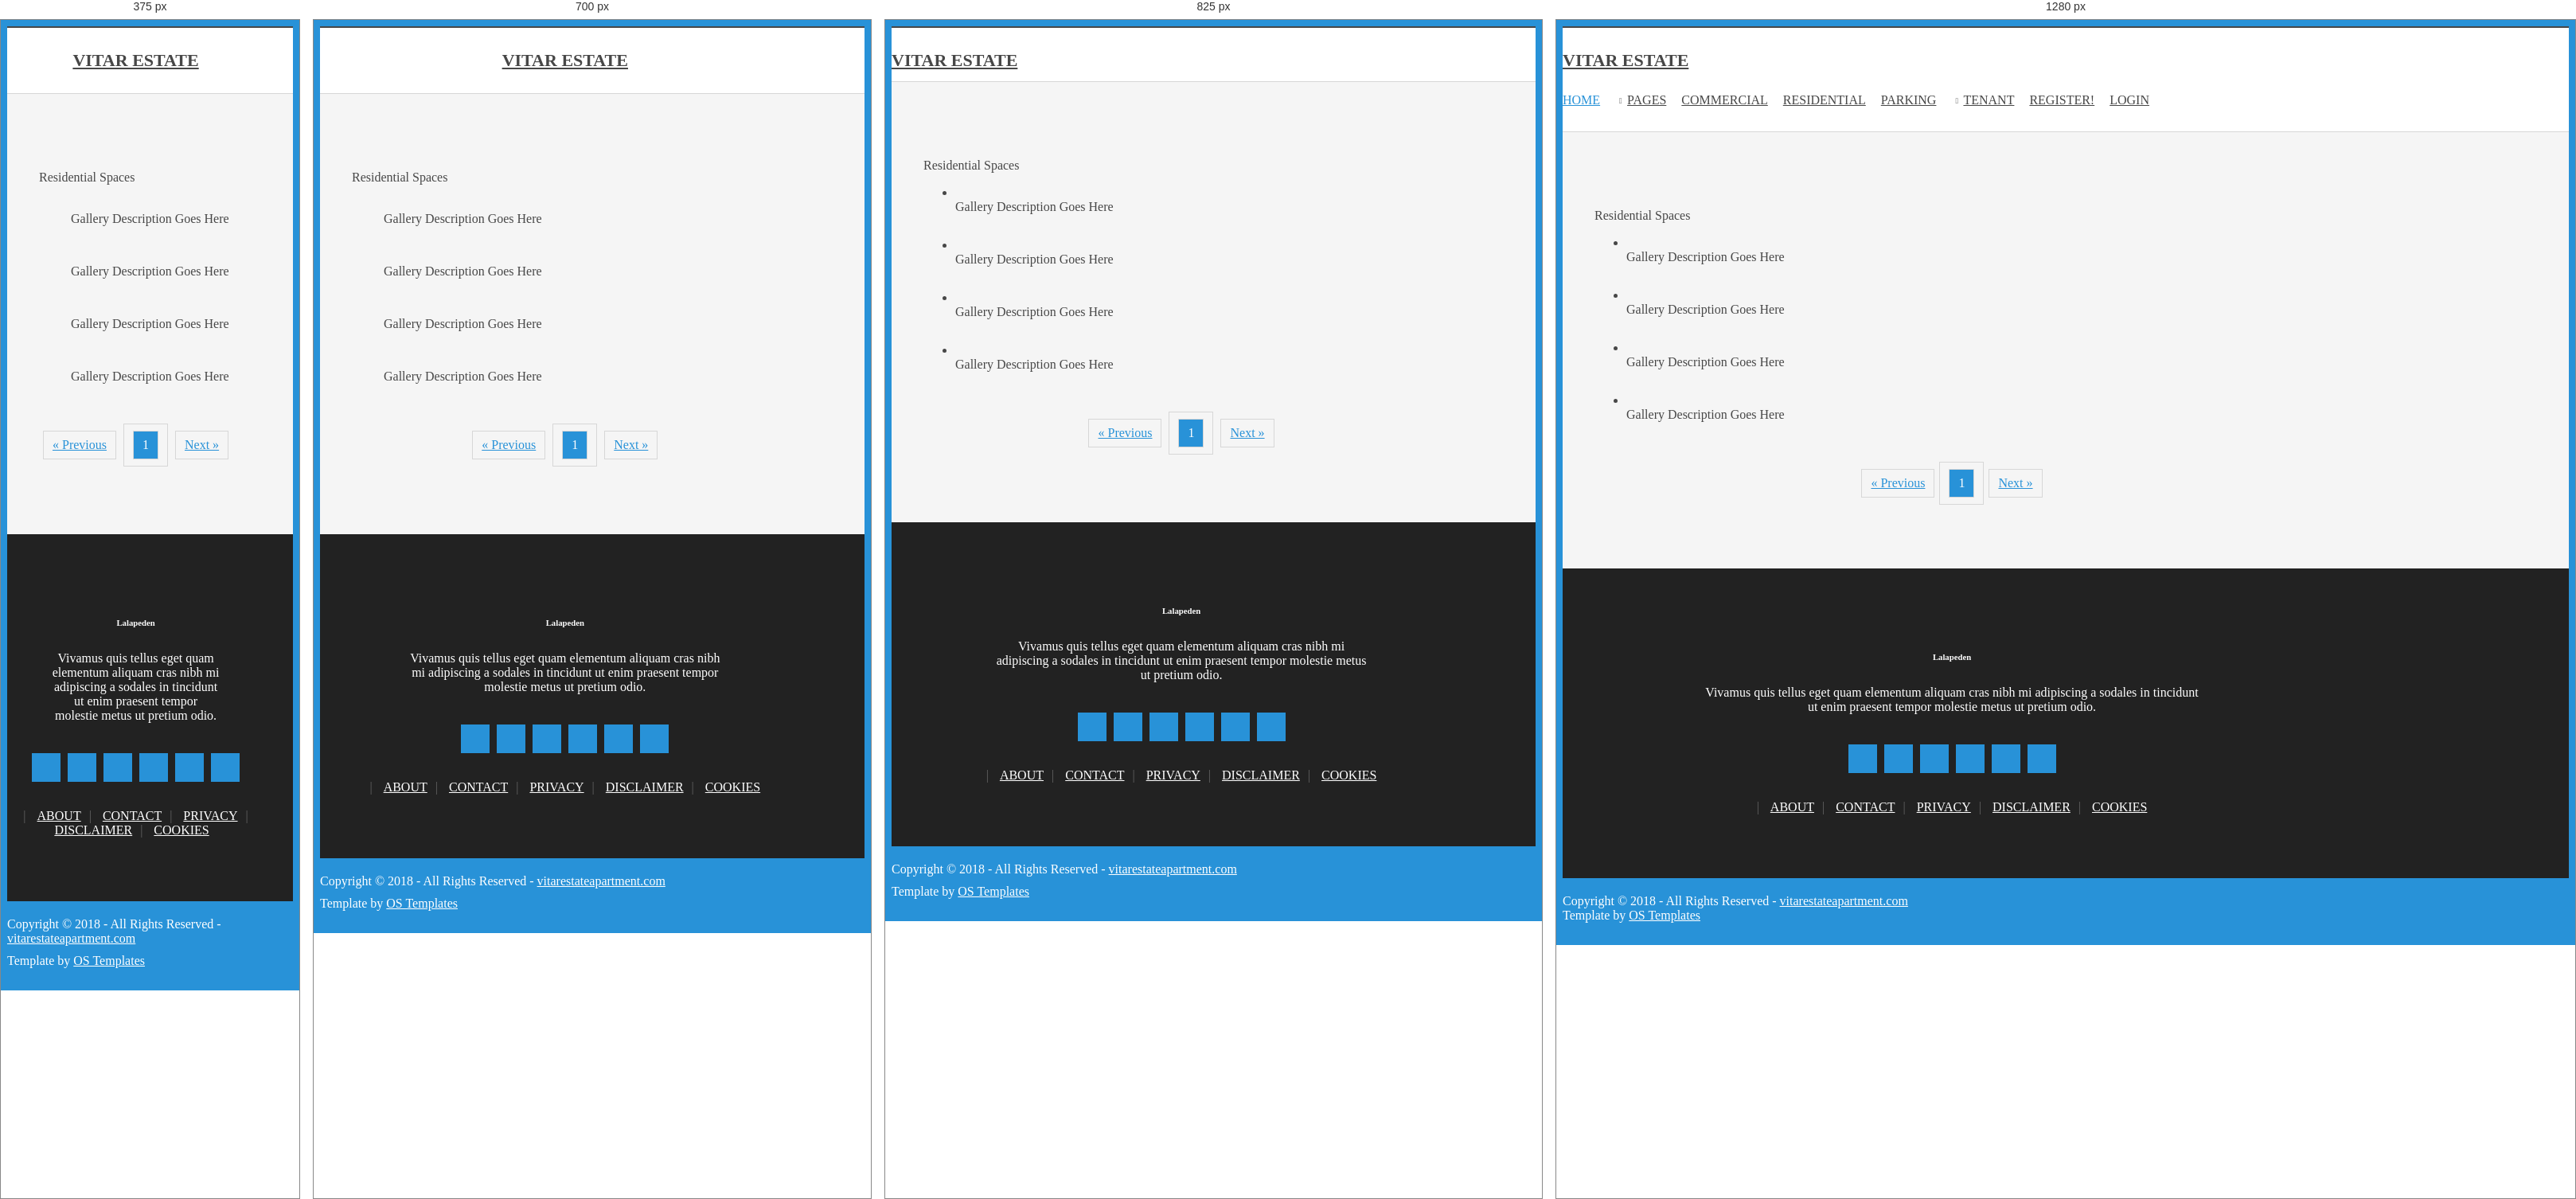
Rendered at 375 px, 700 px, 825 px and 1280 px, left to right.

<!-- file: residential.html -->
<!DOCTYPE html>
<!--
Template Name: Lalapeden
Author: <a href="http://www.os-templates.com/">OS Templates</a>
Author URI: http://www.os-templates.com/
Licence: Free to use under our free template licence terms
Licence URI: http://www.os-templates.com/template-terms
-->
<html lang="">
<head>
<title>Vitar Estate| Residential</title>
<meta charset="utf-8">
<meta name="viewport" content="width=device-width, initial-scale=1.0, maximum-scale=1.0, user-scalable=no">
<link href="assets/css/layout.css" rel="stylesheet" type="text/css" media="all">
</head>
<body id="top">
<!-- ################################################################################################ -->
<!-- ################################################################################################ -->
<!-- ################################################################################################ -->
<div class="wrapper row1">
  <header id="header" class="hoc clear"> 
    <!-- ################################################################################################ -->
    <div id="logo" class="fl_left">
      <h1><a href="../landing.html">VITAR ESTATE</a></h1>
    </div>
    <nav id="mainav" class="fl_right">
        <ul class="clear">
            <li class="active"><a href="landing.html">Home</a></li>
            <li><a class="drop" href="#">Pages</a>
              <ul>
                <li><a href="pages/gallery.html">Gallery</a></li>
                <li><a href="pages/full-width.html">Full Width</a></li>
                <li><a href="pages/sidebar-left.html">Sidebar Left</a></li>
                <li><a href="pages/sidebar-right.html">Sidebar Right</a></li>
                <li><a href="pages/basic-grid.html">Basic Grid</a></li>
              </ul>
            </li>
            <li><a href="commercial.html">Commercial</a></li>
            <li><a href="residential.html">Residential</a></li>
            <li><a href="parking.html">Parking</a></li>
            <li><a class="drop" href="#">Tenant</a>
              <ul>
                <li><a href="t_history">History</a></li>
                <li><a class="t_bill" href="#">Bill</a></li>
                <li><a href="t_settings">Account Settings</a></li>
              </ul>
            </li>
            <li><a href="#">Register!</a></li>
            <li><a href="login.php">Login</a></li>
          </ul>
    </nav>
    <!-- ################################################################################################ -->
  </header>
</div>
<!-- ################################################################################################ -->
<!-- ################################################################################################ -->
<!-- ################################################################################################ -->

<!-- ################################################################################################ -->
<!-- ################################################################################################ -->
<!-- ################################################################################################ -->
<div class="wrapper row3">
  <main class="hoc container clear"> 
    <!-- main body -->
    <!-- ################################################################################################ -->
    <div class="content"> 
      <!-- ################################################################################################ -->
      <div id="gallery">
        <figure>
          <header class="heading">Residential Spaces</header>
          <ul class="nospace clear">
            <li class="one_quarter first"><a href="#"><img src="assets/images/demo/gallery/01.png" alt=""></a>
                <figcaption>Gallery Description Goes Here</figcaption>
            </li>
            <li class="one_quarter"><a href="#"><img src="assets/images/demo/gallery/01.png" alt=""></a>
                <figcaption>Gallery Description Goes Here</figcaption>
            </li>
            <li class="one_quarter"><a href="#"><img src="assets/images/demo/gallery/01.png" alt=""></a>
                <figcaption>Gallery Description Goes Here</figcaption>
            </li>
            <li class="one_quarter"><a href="#"><img src="assets/images/demo/gallery/01.png" alt=""></a>
                <figcaption>Gallery Description Goes Here</figcaption>
            </li>
          </ul>

        </figure>
      </div>
      <!-- ################################################################################################ -->
      <!-- ################################################################################################ -->
      <nav class="pagination">
        <ul>
          <li><a href="#">&laquo; Previous</a></li>
          <li><a class="current"><strong>1</strong></a></li>
          <li><a href="#">Next &raquo;</a></li>
        </ul>
      </nav>
      <!-- ################################################################################################ -->
    </div>
    <!-- ################################################################################################ -->
    <!-- / main body -->
    <div class="clear"></div>
  </main>
</div>
<!-- ################################################################################################ -->
<!-- ################################################################################################ -->
<!-- ################################################################################################ -->
<div class="wrapper row4">
  <footer id="footer" class="hoc clear"> 
    <!-- ################################################################################################ -->
    <h6 class="heading">Lalapeden</h6>
    <p>Vivamus quis tellus eget quam elementum aliquam cras nibh mi adipiscing a sodales in tincidunt ut enim praesent tempor molestie metus ut pretium odio.</p>
    <ul class="faico clear">
      <li><a class="faicon-facebook" href="#"><i class="fa fa-facebook"></i></a></li>
      <li><a class="faicon-twitter" href="#"><i class="fa fa-twitter"></i></a></li>
      <li><a class="faicon-dribble" href="#"><i class="fa fa-dribbble"></i></a></li>
      <li><a class="faicon-linkedin" href="#"><i class="fa fa-linkedin"></i></a></li>
      <li><a class="faicon-google-plus" href="#"><i class="fa fa-google-plus"></i></a></li>
      <li><a class="faicon-vk" href="#"><i class="fa fa-vk"></i></a></li>
    </ul>
    <nav>
      <ul class="nospace">
        <li><a href="#"><i class="fa fa-lg fa-home"></i></a></li>
        <li><a href="#">About</a></li>
        <li><a href="#">Contact</a></li>
        <li><a href="#">Privacy</a></li>
        <li><a href="#">Disclaimer</a></li>
        <li><a href="#">Cookies</a></li>
      </ul>
    </nav>
    <!-- ################################################################################################ -->
  </footer>
</div>
<!-- ################################################################################################ -->
<!-- ################################################################################################ -->
<!-- ################################################################################################ -->
<div class="wrapper row5">
  <div id="copyright" class="hoc clear"> 
    <!-- ################################################################################################ -->
    <p class="fl_left">Copyright &copy; 2018 - All Rights Reserved - <a href="#">vitarestateapartment.com</a></p>
    <p class="fl_right">Template by <a target="_blank" href="http://www.os-templates.com/" title="Free Website Templates">OS Templates</a></p>
    <!-- ################################################################################################ -->
  </div>
</div>
<!-- ################################################################################################ -->
<!-- ################################################################################################ -->
<!-- ################################################################################################ -->
<a id="backtotop" href="#top"><i class="fa fa-chevron-up"></i></a>
<!-- JAVASCRIPTS -->
<script src="assets/js/jquery.min.js"></script>
<script src="assets/js/jquery.backtotop.js"></script>
<script src="assets/js/jquery.mobilemenu.js"></script>
</body>
</html>

/* @media block from layout.css */
@media screen and (min-width:978px){
	.hoc{max-width:978px;}
}

/* @media block from layout.css */
@media screen and (max-width:900px){
	.hoc{max-width:90%;}

	#header{padding:30px 0 15px;}
	#header #logo{margin:0;}

	#mainav{}
	#mainav ul{display:none;}
	#mainav form{display:block;}

	#breadcrumb{}

	.container{}
	#comments input[type="reset"]{margin-top:10px;}
	.pagination li{display:inline-block; margin:0 5px 5px 0;}

	#footer{}

	#copyright{}
	#copyright p:first-of-type{margin-bottom:10px;}
}

/* @media block from layout.css */
@media screen and (max-width:750px){
	.imgl, .imgr{display:inline-block; float:none; margin:0 0 10px 0;}
	.fl_left, .fl_right{display:block; float:none;}
	.one_half, .one_third, .two_third, .one_quarter, .two_quarter, .three_quarter{display:block; float:none; width:auto; margin:0 0 30px 0; padding:0;}
	.group .group > *:last-child, .clear .clear > *:last-child, .clear .group > *:last-child, .group .clear > *:last-child{margin-bottom:0;}/* Experimental - Needs more testing in different situations, stops double margin when stacking */

	#header{text-align:center;}
	#header #logo{margin-bottom:15px;}

	#pageintro article{float:none; max-width:none;}
	#pageintro article .heading{margin-bottom:30px; font-size:32px;}
}

/* @media block from layout.css */
@media screen and (max-width:650px){
	.scrollable{display:block; width:100%; margin:0 0 30px 0; padding:0 0 15px 0; overflow:auto; overflow-x:scroll;}
	.scrollable table{margin:0; padding:0; white-space:nowrap;}

	.inline li{display:block; margin-bottom:10px;}
	.pushright li{margin-right:0;}

	.font-x2{font-size:1.4rem;}
	.font-x3{font-size:1.6rem;}

	#pageintro li article{max-width:none; width:100%;}
	#pageintro li .heading{font-size:2rem;}
}